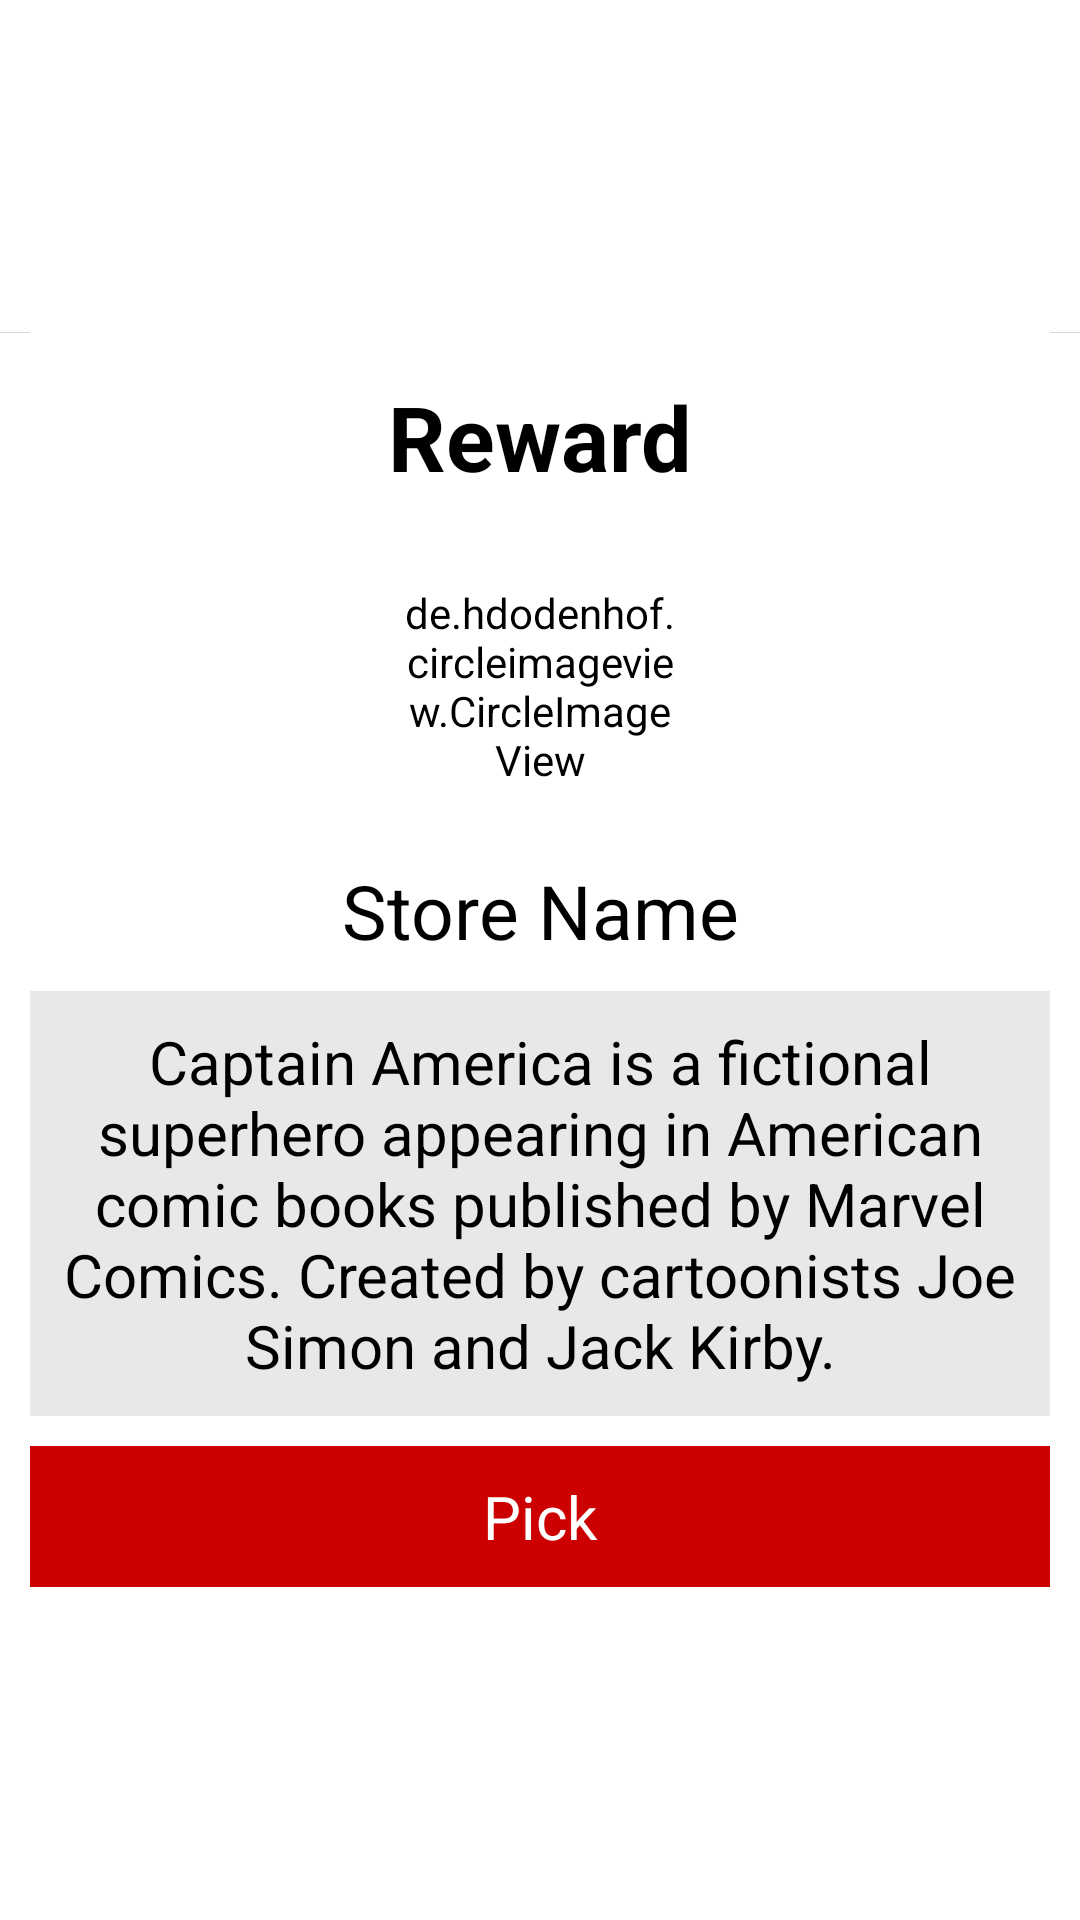

The Android layout XML behind this screen, and the referenced resources:
<!-- AndroidManifest.xml: application theme AppTheme -->
<!-- res/layout/r.xml -->
<?xml version="1.0" encoding="utf-8"?>
<RelativeLayout xmlns:android="http://schemas.android.com/apk/res/android"
    android:layout_width="match_parent"
    android:layout_height="wrap_content"
    android:background="@android:color/white">

    <RelativeLayout
        android:id="@+id/inner_layout"
        android:layout_width="match_parent"
        android:layout_height="wrap_content"
        android:layout_centerInParent="true"
        android:background="@drawable/top_border"
        android:orientation="vertical"
        android:paddingLeft="10dp"
        android:paddingRight="10dp">

        <TextView
            android:id="@+id/reward_name"
            android:layout_width="match_parent"
            android:layout_height="70dp"
            android:layout_alignParentTop="true"
            android:gravity="center"
            android:padding="10dp"
            android:text="Reward"
            android:textColor="@android:color/black"
            android:textSize="30sp"
            android:textStyle="bold" />

        <LinearLayout
            android:id="@+id/info_layout"
            android:layout_width="match_parent"
            android:layout_height="wrap_content"
            android:layout_below="@+id/reward_name"
            android:layout_centerHorizontal="true"
            android:orientation="vertical">

            <de.hdodenhof.circleimageview.CircleImageView xmlns:app="http://schemas.android.com/apk/res-auto"
                android:id="@+id/store_image"
                android:layout_width="96dp"
                android:layout_height="96dp"
                android:layout_gravity="center"
                android:src="@drawable/ic_circular_blank"
                app:civ_border_color="@android:color/holo_red_dark"
                app:civ_border_width="2dp" />

            <TextView
                android:id="@+id/store_name"
                android:layout_width="match_parent"
                android:layout_height="wrap_content"
                android:layout_below="@+id/store_image"
                android:layout_marginTop="10dp"
                android:gravity="center"
                android:text="Store Name"
                android:textColor="@android:color/black"
                android:textSize="25sp" />

            <TextView
                android:id="@+id/reward_details"
                android:layout_width="match_parent"
                android:layout_height="wrap_content"
                android:layout_below="@id/store_name"
                android:layout_marginTop="10dp"
                android:background="#E8E8E8"
                android:gravity="center"
                android:padding="10dp"
                android:text="@string/fake_text"
                android:textColor="@android:color/black"
                android:textSize="20sp" />

            <TextView
                android:id="@+id/pick_reward"
                android:layout_width="match_parent"
                android:layout_height="wrap_content"
                android:layout_below="@+id/reward_details"
                android:layout_marginTop="10dp"
                android:background="@android:color/holo_red_dark"
                android:gravity="center"
                android:padding="10dp"
                android:text="Pick"
                android:textColor="@android:color/white"
                android:textSize="20sp" />
        </LinearLayout>

    </RelativeLayout>

</RelativeLayout>
<!-- resources referenced by this layout -->
<resources>
  <!-- drawable ic_circular_blank (drawable) -->
  <?xml version="1.0" encoding="utf-8"?>
  <shape xmlns:android="http://schemas.android.com/apk/res/android" android:shape="oval">
      <solid android:color="@android:color/transparent" />
      <size android:height="100dp" android:width="100dp" />
  
  </shape>
  <!-- drawable top_border (drawable) -->
  <?xml version="1.0" encoding="utf-8"?>
  <shape xmlns:android="http://schemas.android.com/apk/res/android"
      android:shape="rectangle">
      <gradient
          android:angle="270"
          android:startColor="#bdbdbd"
          android:centerColor="@android:color/transparent"
          android:centerX="0.001" />
  </shape>
  <string name="fake_text">Captain America is a fictional superhero appearing in American comic
          books published by Marvel Comics. Created by cartoonists Joe Simon and Jack Kirby.
      </string>
  <style name="AppTheme" parent="Theme.AppCompat.Light.NoActionBar">
          
          <item name="colorPrimary">@color/colorPrimary</item>
          <item name="colorPrimaryDark">@color/colorPrimaryDark</item>
          <item name="colorAccent">@color/colorAccent</item>
          <item name="android:background">@android:color/white</item>
      </style>
  <!-- not gathered from this repository: default colours our renderer supplied (Android Studio template values) -->
  <color name="colorPrimary">#FF6200EE</color>
  <color name="colorPrimaryDark">#FF3700B3</color>
  <color name="colorAccent">#FF03DAC5</color>
</resources>
